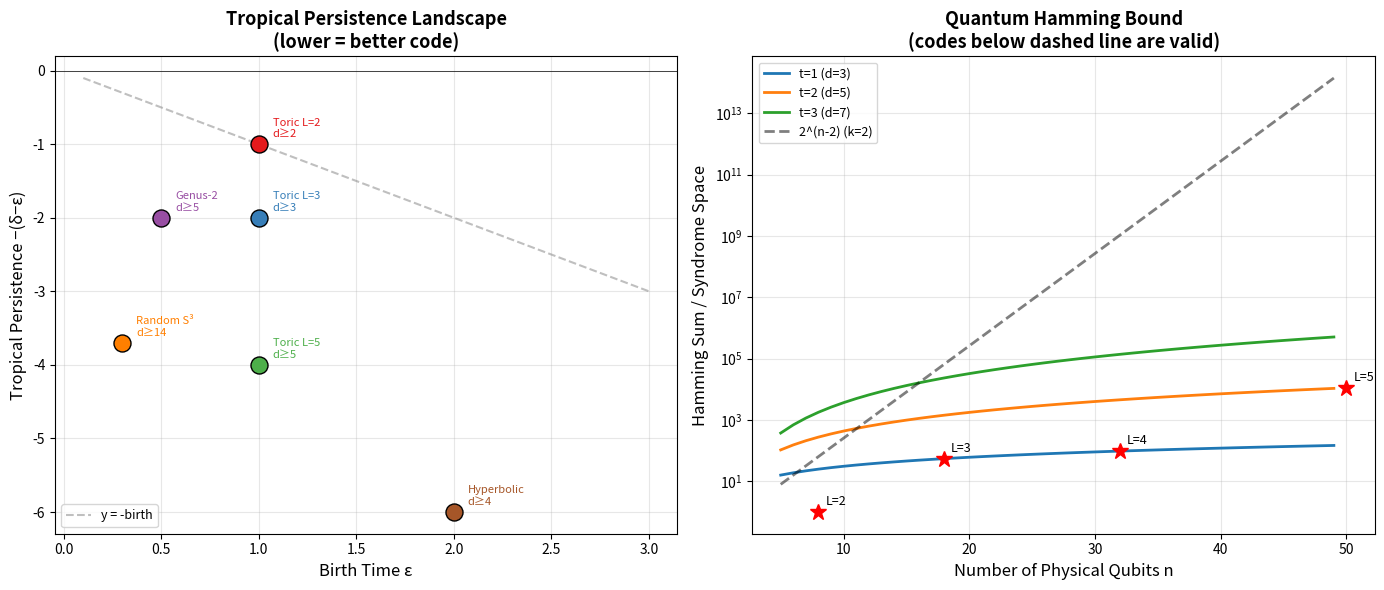

Reproduce this figure in Python.
#!/usr/bin/env python3
"""
Visualization: Tropical Persistence Landscape

Shows the tropical geometry perspective on persistence barcodes:
each bar maps to a point in the tropical plane, and the code distance
is determined by the geometry of these tropical points.
"""

import numpy as np
import matplotlib.pyplot as plt
from matplotlib.patches import FancyArrowPatch
import math

fig, axes = plt.subplots(1, 2, figsize=(14, 6))

# ============================================================
# Panel 1: Tropical Persistence Map
# ============================================================
ax1 = axes[0]

# Example persistence bars from various complexes
bars = [
    # (birth, death, label, color)
    (1.0, 2.0, 'Toric L=2', '#e41a1c'),
    (1.0, 3.0, 'Toric L=3', '#377eb8'),
    (1.0, 5.0, 'Toric L=5', '#4daf4a'),
    (0.5, 2.5, 'Genus-2', '#984ea3'),
    (0.3, 4.0, 'Random S³', '#ff7f00'),
    (2.0, 8.0, 'Hyperbolic', '#a65628'),
]

for birth, death, label, color in bars:
    persistence = death - birth
    tropical_val = -persistence
    predicted_d = math.ceil(death / birth)

    ax1.scatter(birth, tropical_val, s=150, c=color, edgecolors='black',
                linewidth=1, zorder=5)
    ax1.annotate(f'{label}\nd≥{predicted_d}',
                 (birth, tropical_val),
                 textcoords="offset points", xytext=(10, 5),
                 fontsize=8, color=color)

# Draw the tropical line y = -x (where birth = persistence)
x_line = np.linspace(0.1, 3, 100)
ax1.plot(x_line, -x_line, '--', color='gray', alpha=0.5, label='y = -birth')

ax1.set_xlabel('Birth Time ε', fontsize=12)
ax1.set_ylabel('Tropical Persistence −(δ−ε)', fontsize=12)
ax1.set_title('Tropical Persistence Landscape\n(lower = better code)', fontsize=13,
              fontweight='bold')
ax1.grid(True, alpha=0.3)
ax1.axhline(y=0, color='black', linewidth=0.5)
ax1.legend(fontsize=9)

# ============================================================
# Panel 2: Hamming Bound Landscape
# ============================================================
ax2 = axes[1]

# Compute Hamming sums for various n, t
n_values = np.arange(5, 50)

for t in [1, 2, 3]:
    hamming_sums = []
    syndrome_sizes = []
    for n in n_values:
        hs = sum(3**i * math.comb(n, i) for i in range(t + 1))
        hamming_sums.append(hs)
        # For k=2 (toric-like)
        syndrome_sizes.append(2**(n - 2))

    ax2.semilogy(n_values, hamming_sums, '-', linewidth=2,
                 label=f't={t} (d={2*t+1})')

# Syndrome space for k=2
ax2.semilogy(n_values, [2**(n-2) for n in n_values], 'k--',
             linewidth=2, alpha=0.5, label='2^(n-2) (k=2)')

# Mark specific toric codes
for L in [2, 3, 4, 5]:
    n = 2 * L**2
    t = (L - 1) // 2
    hs = sum(3**i * math.comb(n, i) for i in range(t + 1))
    if n <= 50:
        ax2.plot(n, hs, 'r*', markersize=12, zorder=5)
        ax2.annotate(f'L={L}', (n, hs),
                     textcoords="offset points", xytext=(5, 5), fontsize=9)

ax2.set_xlabel('Number of Physical Qubits n', fontsize=12)
ax2.set_ylabel('Hamming Sum / Syndrome Space', fontsize=12)
ax2.set_title('Quantum Hamming Bound\n(codes below dashed line are valid)', fontsize=13,
              fontweight='bold')
ax2.legend(fontsize=9)
ax2.grid(True, alpha=0.3)

plt.tight_layout()
plt.savefig('tropical_landscape.png', dpi=150, bbox_inches='tight')
print("Saved tropical_landscape.png")
